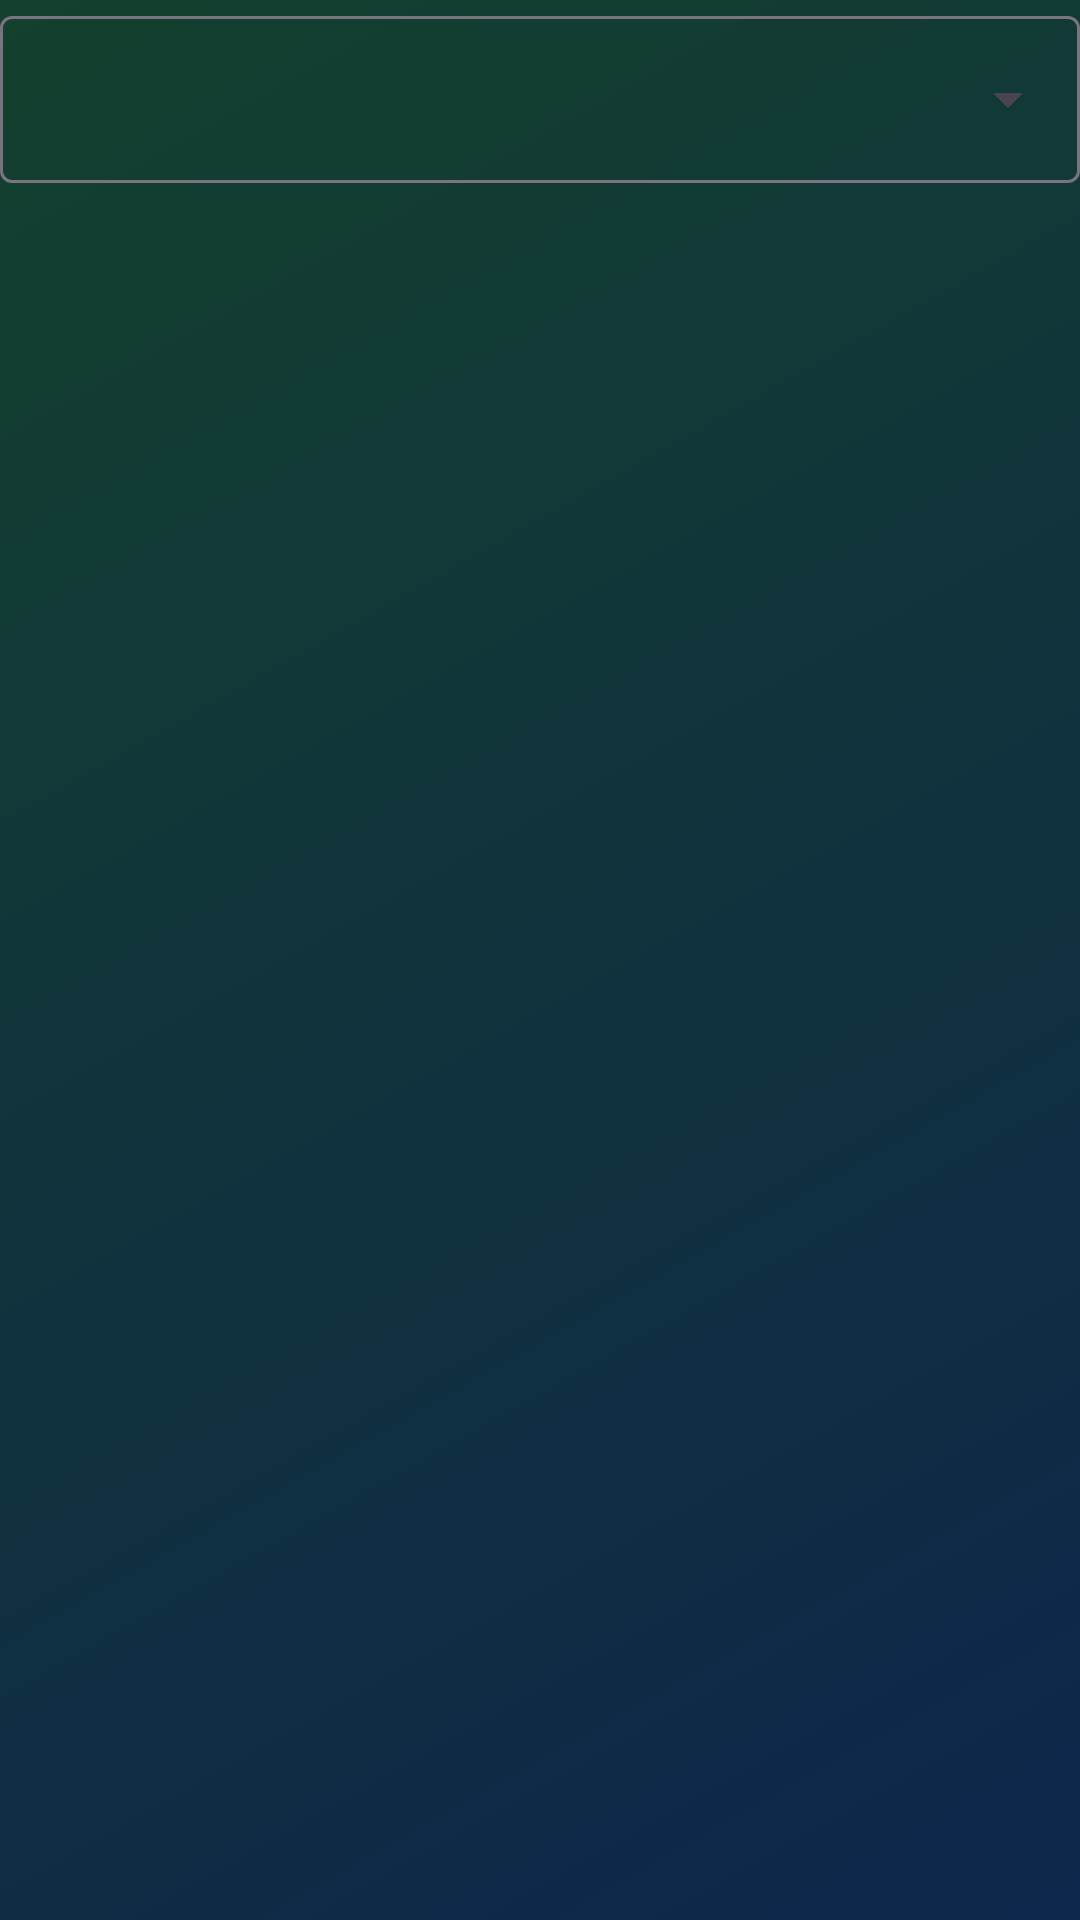

Write the Android layout XML for this screen, with the resource values it uses.
<!-- AndroidManifest.xml: application theme Theme.GeoMys -->
<!-- res/layout/champ_dropdown_releve.xml -->
<?xml version="1.0" encoding="utf-8"?>
<com.google.android.material.textfield.TextInputLayout xmlns:android="http://schemas.android.com/apk/res/android"
    style="@style/Widget.Material3.TextInputLayout.OutlinedBox.ExposedDropdownMenu"
    android:layout_width="match_parent"
    android:layout_height="wrap_content"
    android:layout_marginTop="4dp">

    <com.google.android.material.textfield.MaterialAutoCompleteTextView
        android:id="@+id/ac_champ_releve"
        android:layout_width="match_parent"
        android:layout_height="wrap_content"
        android:inputType="text" />
</com.google.android.material.textfield.TextInputLayout>
<!-- resources referenced by this layout -->
<resources>
  <style name="Theme.GeoMys" parent="Theme.Material3.DayNight.NoActionBar">
          <item name="colorPrimary">@color/colorPrimary</item>
          <item name="colorPrimaryVariant">@color/colorPrimaryVariant</item>
          <item name="colorOnPrimary">@color/colorOnPrimary</item>
          <item name="colorSecondary">@color/colorSecondary</item>
          <item name="colorOnSecondary">@color/colorOnSecondary</item>
          <item name="android:statusBarColor">@android:color/transparent</item>
          <item name="android:windowLightStatusBar" tools:targetApi="m">false</item>
          
          <item name="android:windowBackground">@drawable/bg_accueil</item>
      </style>
  <color name="colorPrimary">#1B6CA8</color>
  <color name="colorPrimaryVariant">#1565C0</color>
  <color name="colorOnPrimary">#FFFFFF</color>
  <color name="colorSecondary">#43A047</color>
  <color name="colorOnSecondary">#FFFFFF</color>
  <!-- drawable bg_accueil (drawable) -->
  <?xml version="1.0" encoding="utf-8"?>
  <shape xmlns:android="http://schemas.android.com/apk/res/android">
      <gradient
          android:angle="315"
          android:endColor="@color/accueil_bottom"
          android:startColor="@color/accueil_top"
          android:type="linear" />
  </shape>
  <color name="accueil_bottom">#0D264C</color>
  <color name="accueil_top">#14402E</color>
</resources>
